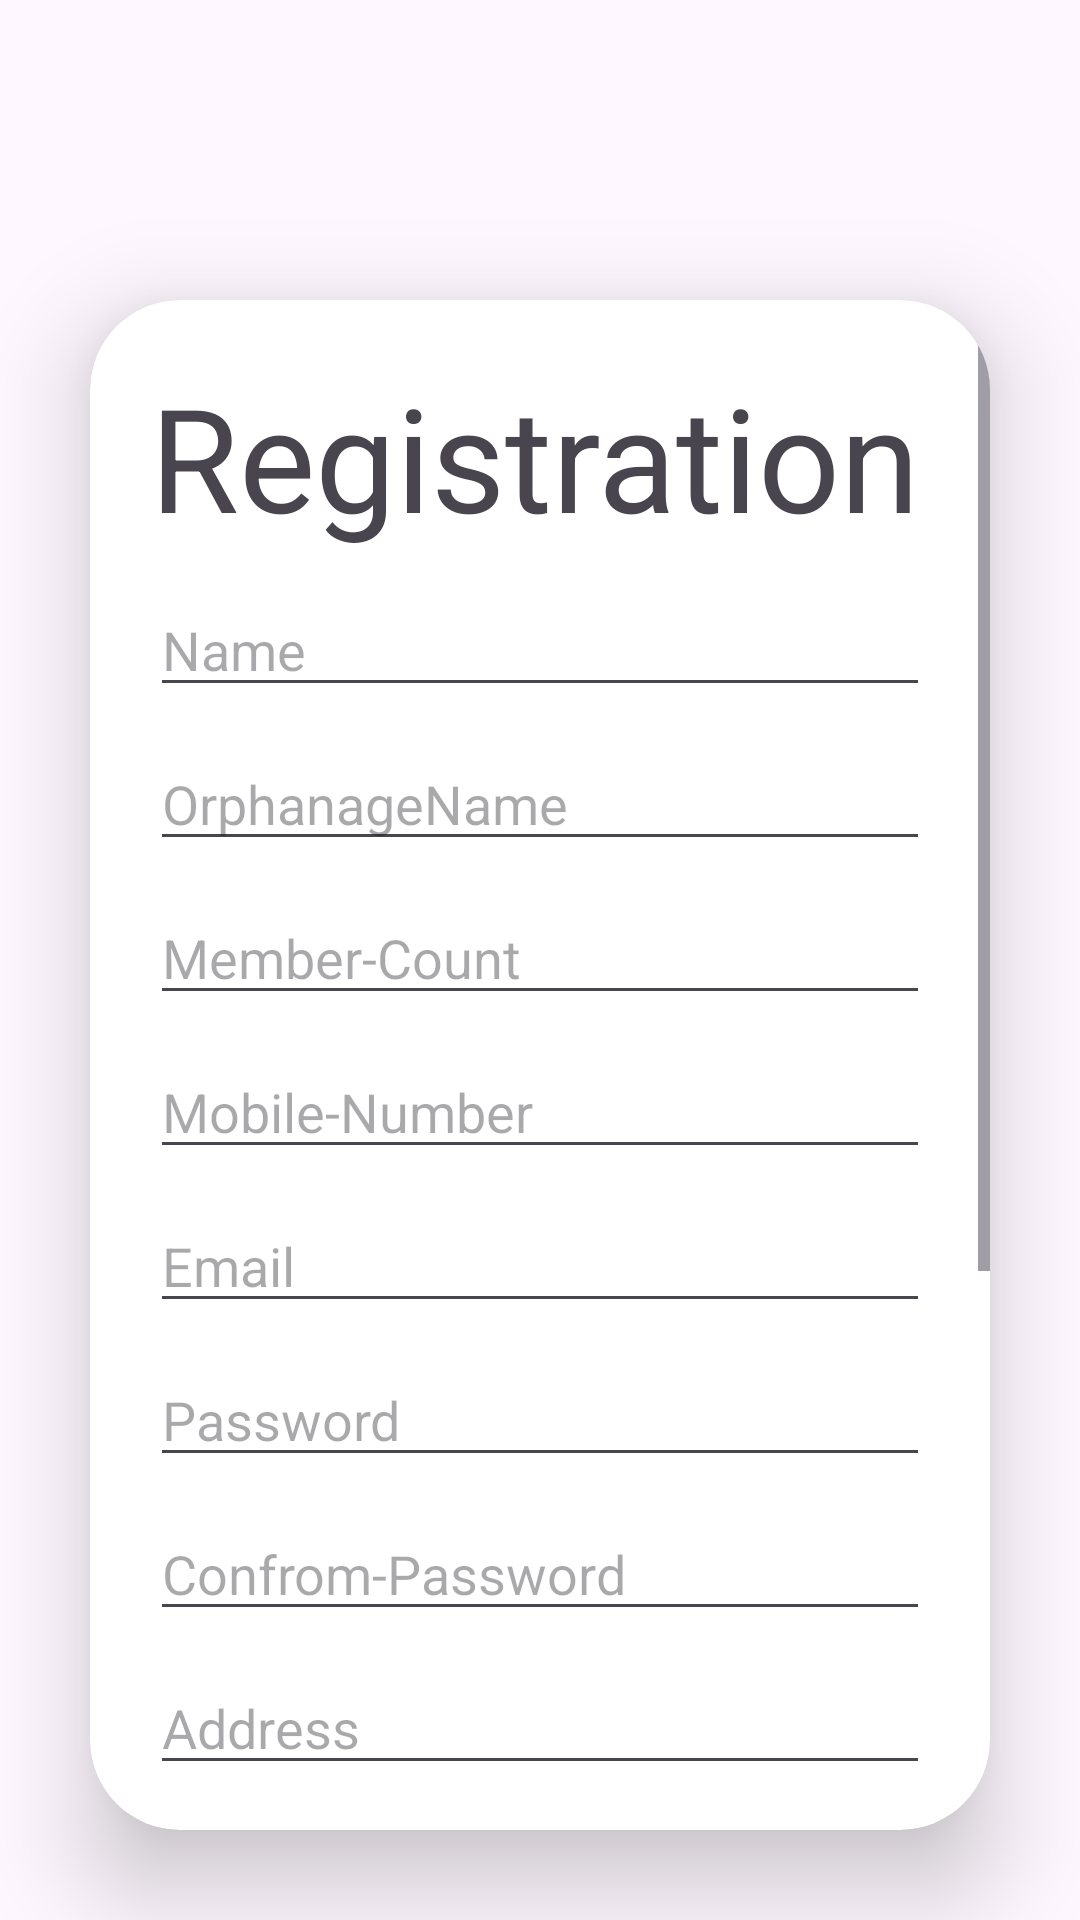

Layout XML and referenced resources for this Android screen:
<!-- AndroidManifest.xml: application theme Theme.FoodDonation -->
<!-- res/layout/activity_orphanage_signup.xml -->
<?xml version="1.0" encoding="utf-8"?>
<RelativeLayout xmlns:android="http://schemas.android.com/apk/res/android"
    xmlns:app="http://schemas.android.com/apk/res-auto"
    xmlns:tools="http://schemas.android.com/tools"
    android:layout_width="match_parent"
    android:layout_height="match_parent"
    tools:context=".OrphanageSignupActivity">

        <androidx.cardview.widget.CardView
            android:layout_width="match_parent"
            android:layout_height="wrap_content"
            android:layout_marginBottom="30dp"
            android:layout_marginLeft="30dp"
            android:layout_marginRight="30dp"

            android:layout_marginTop="100dp"
            app:cardCornerRadius="30dp"
            app:cardElevation="20dp">
            <ScrollView
                android:layout_width="match_parent"
                android:layout_height="match_parent">

            <LinearLayout
                android:layout_width="match_parent"
                android:layout_height="wrap_content"
                android:layout_alignParentStart="true"
                android:layout_alignParentTop="true"
                android:orientation="vertical"
                android:padding="20dp">

                <TextView
                    android:id="@+id/textView1"
                    android:layout_width="match_parent"
                    android:layout_height="wrap_content"
                    android:layout_centerHorizontal="true"
                    android:text="Registration"

                    android:textSize="48sp" />

                <EditText
                    android:id="@+id/et_name"
                    android:layout_width="match_parent"
                    android:layout_height="wrap_content"
                    android:layout_alignParentTop="true"
                    android:layout_alignParentEnd="true"
                    android:inputType="text"
                    android:maxLength="20"
                    android:layout_marginTop="10dp"
                    android:hint="Name" />

                <EditText
                    android:id="@+id/et_oname"
                    android:layout_width="match_parent"
                    android:layout_height="wrap_content"
                    android:layout_alignParentTop="true"
                    android:layout_alignParentEnd="true"
                    android:maxLength="25"
                    android:layout_marginTop="10dp"
                    android:hint="OrphanageName" />

                <EditText
                    android:id="@+id/et_members"
                    android:layout_width="match_parent"
                    android:layout_height="wrap_content"
                    android:layout_alignParentTop="true"
                    android:layout_alignParentEnd="true"
                    android:layout_marginTop="10dp"
                    android:digits="0123456789"
                    android:inputType="numberDecimal"
                    android:hint="Member-Count" />

                <EditText
                    android:id="@+id/et_number"
                    android:layout_width="match_parent"
                    android:layout_height="wrap_content"
                    android:layout_alignParentTop="true"
                    android:layout_alignParentEnd="true"
                    android:layout_marginTop="10dp"
                    android:maxLength="10"
                    android:digits="0123456789"
                    android:inputType="numberDecimal"
                    android:hint="Mobile-Number" />

                <EditText
                    android:id="@+id/et_email"
                    android:layout_width="match_parent"
                    android:layout_height="wrap_content"
                    android:layout_alignParentTop="true"
                    android:layout_alignParentEnd="true"
                    android:inputType="textEmailAddress"
                    android:layout_marginTop="10dp"
                    android:hint="Email" />

                <EditText
                    android:id="@+id/et_password"
                    android:layout_width="match_parent"
                    android:layout_height="wrap_content"
                    android:layout_alignParentEnd="true"
                    android:layout_alignParentBottom="true"
                    android:layout_marginTop="10dp"
                    android:maxLength="8"
                    android:hint="Password"
                    android:inputType="textPassword" />

                <EditText
                    android:id="@+id/et_cpassword"
                    android:layout_width="match_parent"
                    android:layout_height="wrap_content"
                    android:layout_alignParentEnd="true"
                    android:layout_alignParentBottom="true"
                    android:layout_marginTop="10dp"
                    android:maxLength="8"
                    android:hint="Confrom-Password"
                    android:inputType="textPassword" />

                <EditText
                    android:id="@+id/et_Address"
                    android:layout_width="match_parent"
                    android:layout_height="wrap_content"
                    android:layout_alignParentEnd="true"
                    android:layout_alignParentBottom="true"
                    android:maxLength="100"
                    android:layout_marginTop="10dp"
                    android:hint="Address" />

                <EditText
                    android:id="@+id/et_city"
                    android:layout_width="match_parent"
                    android:layout_height="wrap_content"
                    android:layout_alignParentEnd="true"
                    android:layout_alignParentBottom="true"
                    android:layout_marginTop="10dp"
                    android:maxLength="20"
                    android:hint="City" />

                <EditText
                    android:id="@+id/et_District"
                    android:layout_width="match_parent"
                    android:layout_height="wrap_content"
                    android:layout_alignParentEnd="true"
                    android:layout_alignParentBottom="true"
                    android:maxLength="20"
                    android:layout_marginTop="10dp"
                    android:hint="District" />

                <EditText
                    android:id="@+id/et_State"
                    android:layout_width="match_parent"
                    android:layout_height="wrap_content"
                    android:layout_alignParentEnd="true"
                    android:layout_alignParentBottom="true"
                    android:maxLength="20"
                    android:layout_marginTop="10dp"
                    android:hint="State" />

                <CheckBox
                    android:id="@+id/conditions"
                    android:layout_width="wrap_content"
                    android:layout_height="wrap_content"
                    android:layout_marginTop="10dp"
                    android:backgroundTint="#D500F9"
                    android:buttonTint="@color/springgreen"
                    android:text="I have read and understarnf the Terms and Conditions"
                    app:layout_constraintEnd_toEndOf="parent"
                    app:layout_constraintHorizontal_bias="0.964"
                    app:layout_constraintStart_toStartOf="parent"
                    app:layout_constraintTop_toTopOf="parent" />

                <Button
                    android:id="@+id/button"
                    android:layout_width="205dp"
                    android:layout_height="wrap_content"
                    android:layout_alignParentStart="true"
                    android:layout_alignParentEnd="true"
                    android:layout_alignParentBottom="true"

                    android:layout_marginBottom="10dp"
                    android:text="Sign Up"
                    android:textColor="@color/black"
                    app:backgroundTint="#4bb6e8" />

                <TextView
                    android:id="@+id/textView"
                    android:layout_width="match_parent"
                    android:layout_height="wrap_content"
                    android:text="Already a new user Login" />


            </LinearLayout>
            </ScrollView>

        </androidx.cardview.widget.CardView>


        </RelativeLayout>
<!-- resources referenced by this layout -->
<resources>
  <color name="black">#FF000000</color>
  <color name="springgreen">#4bb6e8</color>
  <style name="Theme.FoodDonation" parent="Base.Theme.FoodDonation" />
  <style name="Base.Theme.FoodDonation" parent="Theme.Material3.DayNight">
          
  
          
      </style>
</resources>
